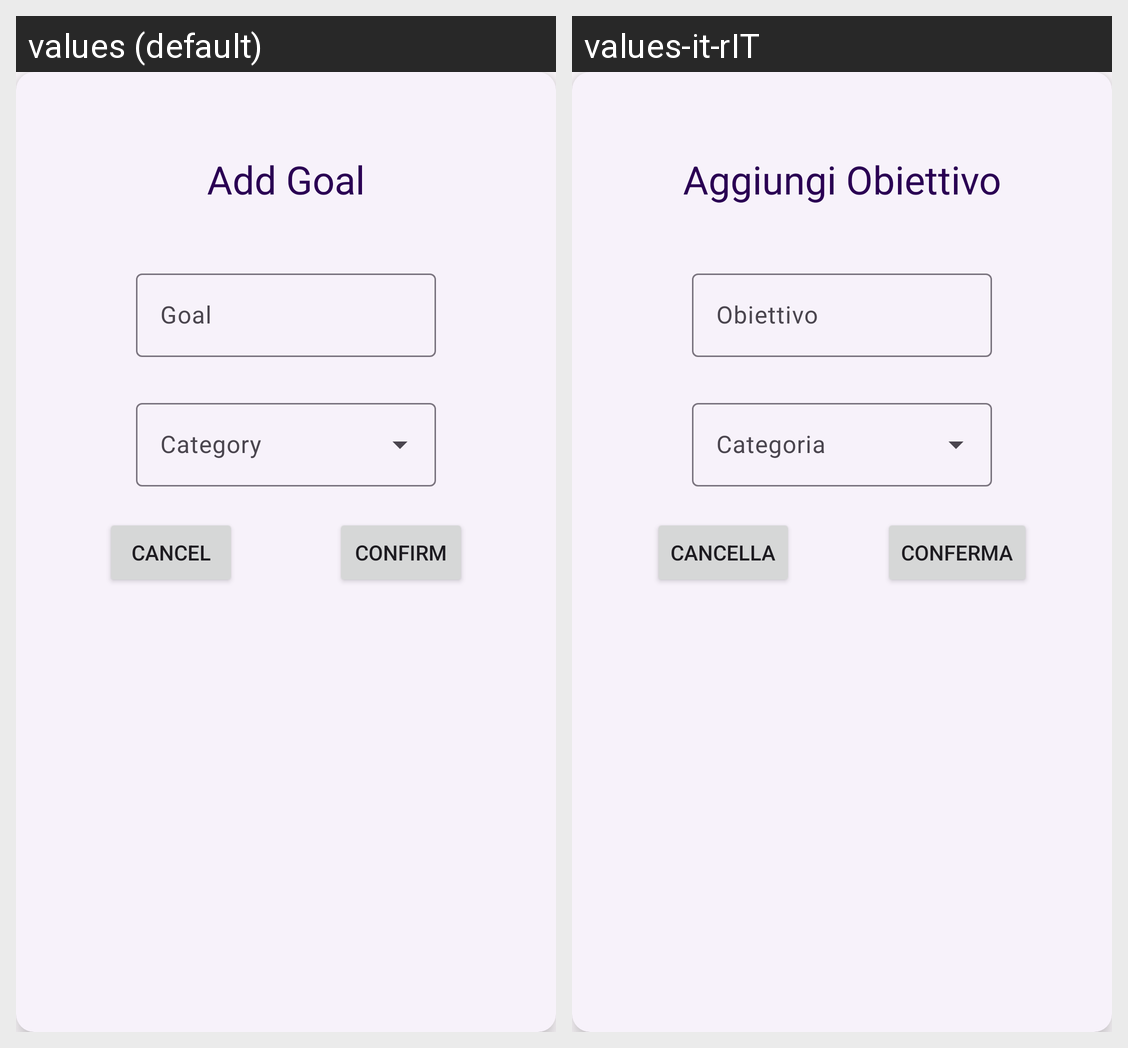

This grid shows one Android layout under two languages. Give, for every string resource on the screen, its name, the default text and each shown locale's text.
Android screen res/layout/add_goal.xml rendered under 2 locales, left to right: values (default), values-it-rIT. Device: Nexus 5 (rendered at 1080×1920; each locale shown at half size, 540×960, under a caption strip naming it); theme Theme.MD3.
Strings drawn on this screen, with the default value and each locale's value (text and hints the layout hard-codes, and strings that could not be matched under every locale, appear in the picture but are not listed):

add_goal
  values: Add Goal
  values-it-rIT: Aggiungi Obiettivo

goal
  values: Goal
  values-it-rIT: Obiettivo

cancel
  values: Cancel
  values-it-rIT: Cancella

confirm
  values: Confirm
  values-it-rIT: Conferma
